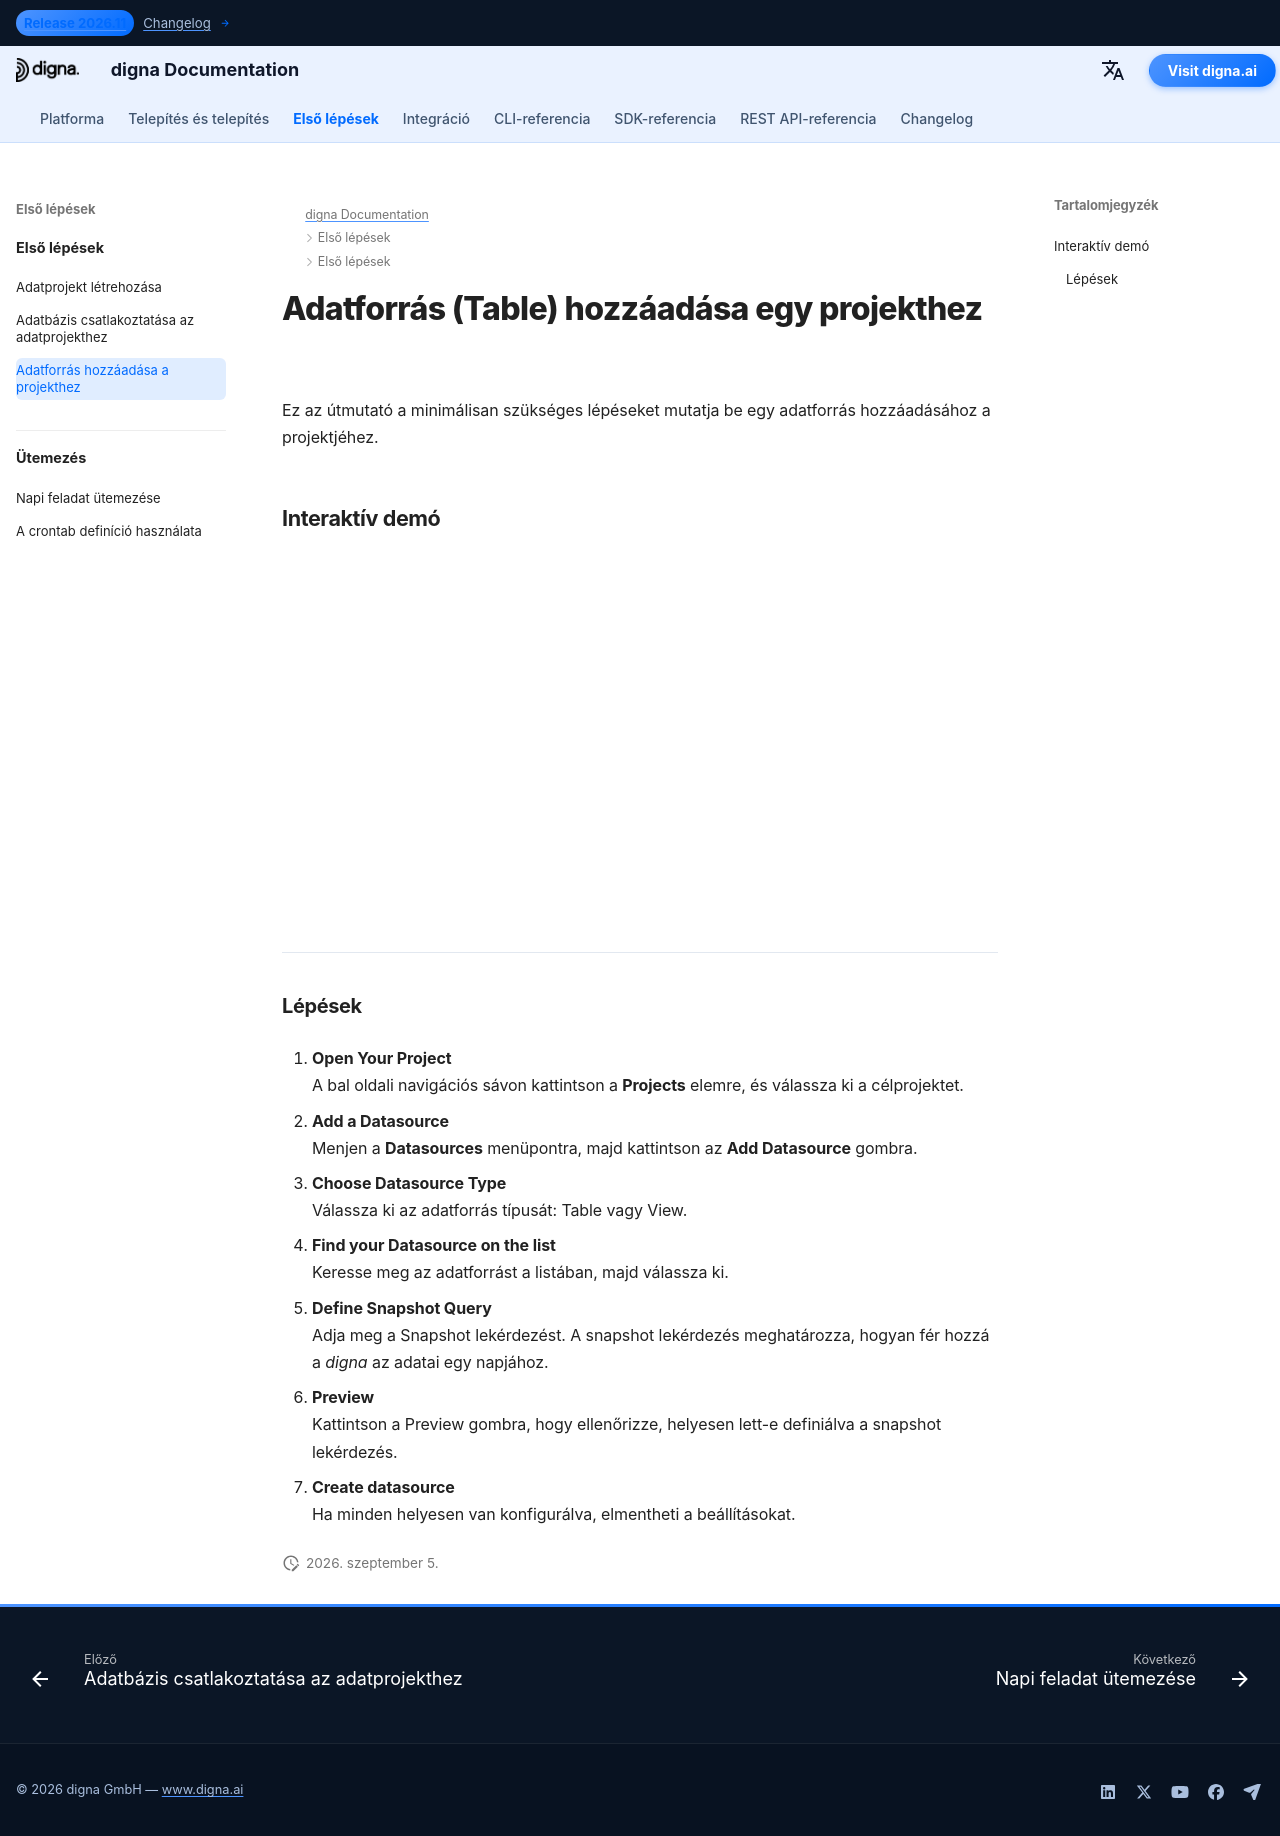

repository: dignaai/digna-docs · page: hu/getting_started/how_to_add_a_datasource_to_project/index.html · generator: mkdocs

---
title: Adatbázis csatlakoztatása | digna Dokumentáció
description: Lépésről lépésre útmutató egy adatbázis csatlakoztatásához egy meglévő projekthez a digna alkalmazásban. Ismerje meg, hogyan válasszon kapcsolatot, konfiguráljon beállításokat és engedélyezzen biztonságos hozzáférést.
image: /assets/logo_square.png
---

# Adatforrás (Table) hozzáadása egy projekthez

Ez az útmutató a minimálisan szükséges lépéseket mutatja be egy adatforrás hozzáadásához a projektjéhez.

## Interaktív demó

<!--ARCADE EMBED START--><div style="position: relative; padding-bottom: calc(45.27777777777778% + 41px); height: 0; width: 100%;"><iframe src="https://demo.arcade.software/jvxy4tXv5xQlRAa1MsLI?embed&embed_mobile=tab&embed_desktop=inline&show_copy_link=true" title="Add a Data Source to a Project" frameborder="0" loading="lazy" webkitallowfullscreen mozallowfullscreen allowfullscreen allow="clipboard-write" style="position: absolute; top: 0; left: 0; width: 100%; height: 100%; color-scheme: light;" ></iframe></div><!--ARCADE EMBED END-->

---

### Lépések

1. **Open Your Project**  
   A bal oldali navigációs sávon kattintson a **Projects** elemre, és válassza ki a célprojektet.

2. **Add a Datasource**  
   Menjen a **Datasources** menüpontra, majd kattintson az **Add Datasource** gombra.

3. **Choose Datasource Type**  
   Válassza ki az adatforrás típusát: Table vagy View.

4. **Find your Datasource on the list**  
   Keresse meg az adatforrást a listában, majd válassza ki.

5. **Define Snapshot Query**  
   Adja meg a Snapshot lekérdezést. A snapshot lekérdezés meghatározza, hogyan fér hozzá a *digna* az adatai egy napjához.

6. **Preview**  
   Kattintson a Preview gombra, hogy ellenőrizze, helyesen lett-e definiálva a snapshot lekérdezés.

7. **Create datasource**  
   Ha minden helyesen van konfigurálva, elmentheti a beállításokat.
